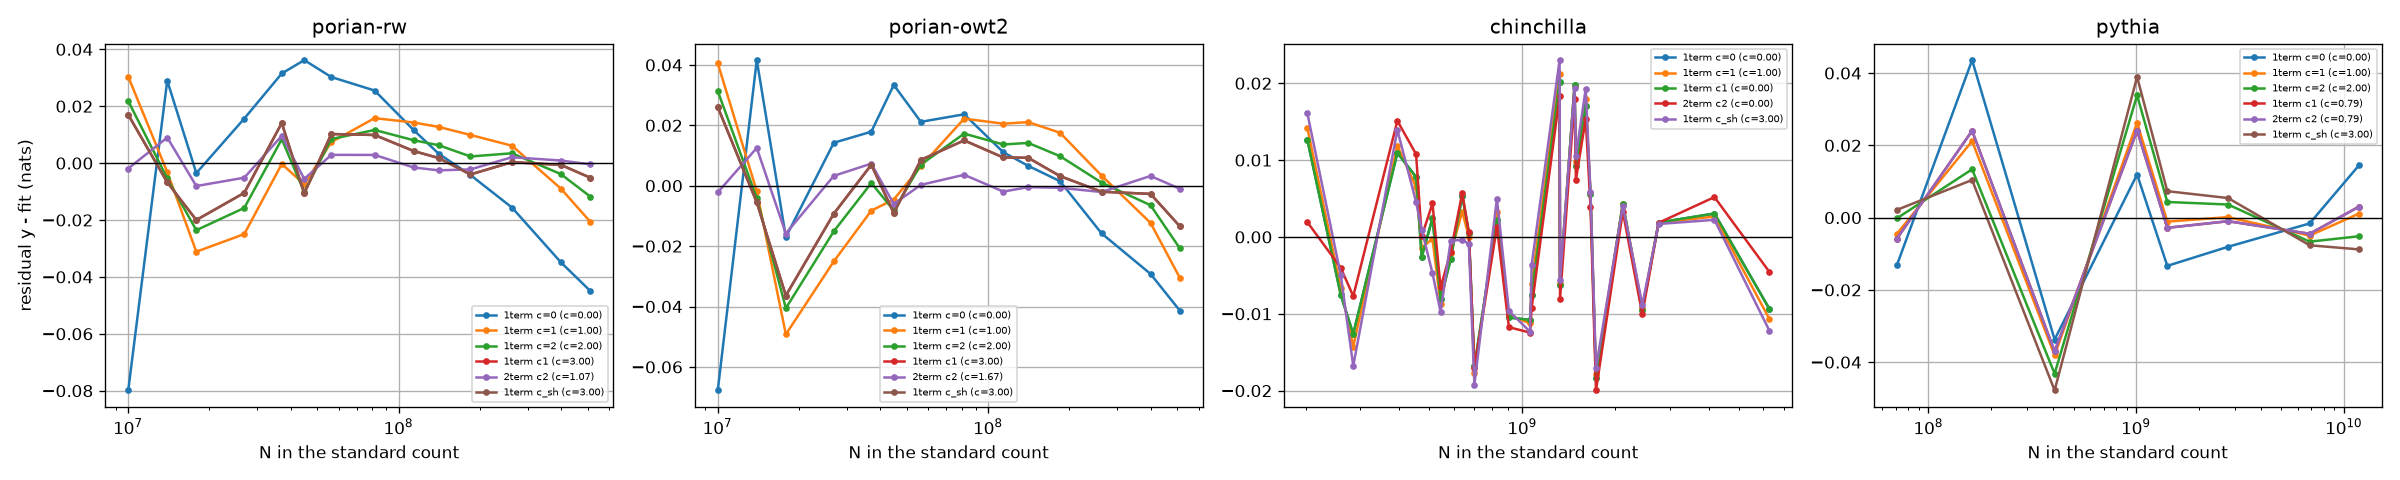

Data behind this chart, as committed beside it:
ladder, law, at, c, name, N_std, N_c, resid
chinchilla, 1term, c=0, 0.0, 2.167e+08, 202230784, 173408256, 0.01268
chinchilla, 1term, c=0, 0.0, 2.784e+08, 259432448, 226492416, -0.007548
chinchilla, 1term, c=0, 0.0, 3.056e+08, 284598272, 251658240, -0.01263
chinchilla, 1term, c=0, 0.0, 4.246e+08, 395069440, 353894400, 0.01095
chinchilla, 1term, c=0, 0.0, 4.885e+08, 454051840, 412876800, 0.007802
chinchilla, 1term, c=0, 0.0, 5.092e+08, 473504768, 428212224, -0.002606
chinchilla, 1term, c=0, 0.0, 5.525e+08, 513034240, 471859200, 0.002442
chinchilla, 1term, c=0, 0.0, 5.866e+08, 544873472, 499580928, -0.008069
chinchilla, 1term, c=0, 0.0, 6.322e+08, 587329536, 537919488, -0.002895
chinchilla, 1term, c=0, 0.0, 6.64e+08, 640031744, 594739200, 0.005383
chinchilla, 1term, c=0, 0.0, 7.243e+08, 672264192, 622854144, 0.0005352
chinchilla, 1term, c=0, 0.0, 8.163e+08, 700575744, 651165696, -0.01685
chinchilla, 1term, c=0, 0.0, 8.927e+08, 828348416, 770703360, 0.002252
chinchilla, 1term, c=0, 0.0, 1.018e+09, 905418752, 847773696, -0.01048
chinchilla, 1term, c=0, 0.0, 1.143e+09, 1059559424, 1001914368, -0.0108
chinchilla, 1term, c=0, 0.0, 1.266e+09, 1072513024, 1006632960, -0.007547
chinchilla, 1term, c=0, 0.0, 1.424e+09, 1320031232, 1250033664, 0.02014
chinchilla, 1term, c=0, 0.0, 1.429e+09, 1324171264, 1258291200, -0.006286
chinchilla, 1term, c=0, 0.0, 1.593e+09, 1475166208, 1409286144, 0.01972
chinchilla, 1term, c=0, 0.0, 1.609e+09, 1490490368, 1420492800, 0.009217
chinchilla, 1term, c=0, 0.0, 1.731e+09, 1602938880, 1528823808, 0.01707
chinchilla, 1term, c=0, 0.0, 1.794e+09, 1660949504, 1590951936, 0.005562
chinchilla, 1term, c=0, 0.0, 2.007e+09, 1730340864, 1656225792, -0.01842
chinchilla, 1term, c=0, 0.0, 2.283e+09, 2112546816, 2038431744, 0.004327
chinchilla, 1term, c=0, 0.0, 2.639e+09, 2441646080, 2359296000, -0.009516
chinchilla, 1term, c=0, 0.0, 2.98e+09, 2756218880, 2673868800, 0.001875
chinchilla, 1term, c=0, 0.0, 4.516e+09, 4175683584, 4076863488, 0.00305
chinchilla, 1term, c=0, 0.0, 6.796e+09, 6280916992, 6165626880, -0.009362
chinchilla, 1term, c=1, 1.0, 2.167e+08, 202230784, 202230784, 0.01422
chinchilla, 1term, c=1, 1.0, 2.784e+08, 259432448, 259432448, -0.006634
chinchilla, 1term, c=1, 1.0, 3.056e+08, 284598272, 284598272, -0.01428
chinchilla, 1term, c=1, 1.0, 4.246e+08, 395069440, 395069440, 0.01188
chinchilla, 1term, c=1, 1.0, 4.885e+08, 454051840, 454051840, 0.00648
chinchilla, 1term, c=1, 1.0, 5.092e+08, 473504768, 473504768, -0.001452
chinchilla, 1term, c=1, 1.0, 5.525e+08, 513034240, 513034240, -0.0002294
chinchilla, 1term, c=1, 1.0, 5.866e+08, 544873472, 544873472, -0.008785
chinchilla, 1term, c=1, 1.0, 6.322e+08, 587329536, 587329536, -0.002121
chinchilla, 1term, c=1, 1.0, 6.64e+08, 640031744, 640031744, 0.003288
chinchilla, 1term, c=1, 1.0, 7.243e+08, 672264192, 672264192, -2.3118945446931605e-05
chinchilla, 1term, c=1, 1.0, 8.163e+08, 700575744, 700575744, -0.01772
chinchilla, 1term, c=1, 1.0, 8.927e+08, 828348416, 828348416, 0.003217
chinchilla, 1term, c=1, 1.0, 1.018e+09, 905418752, 905418752, -0.01014
chinchilla, 1term, c=1, 1.0, 1.143e+09, 1059559424, 1059559424, -0.01126
chinchilla, 1term, c=1, 1.0, 1.266e+09, 1072513024, 1072513024, -0.00611
chinchilla, 1term, c=1, 1.0, 1.424e+09, 1320031232, 1320031232, 0.02124
chinchilla, 1term, c=1, 1.0, 1.429e+09, 1324171264, 1324171264, -0.005929
chinchilla, 1term, c=1, 1.0, 1.593e+09, 1475166208, 1475166208, 0.0197
chinchilla, 1term, c=1, 1.0, 1.609e+09, 1490490368, 1490490368, 0.009787
chinchilla, 1term, c=1, 1.0, 1.731e+09, 1602938880, 1602938880, 0.01795
chinchilla, 1term, c=1, 1.0, 1.794e+09, 1660949504, 1660949504, 0.005766
chinchilla, 1term, c=1, 1.0, 2.007e+09, 1730340864, 1730340864, -0.01783
chinchilla, 1term, c=1, 1.0, 2.283e+09, 2112546816, 2112546816, 0.004333
chinchilla, 1term, c=1, 1.0, 2.639e+09, 2441646080, 2441646080, -0.009204
chinchilla, 1term, c=1, 1.0, 2.98e+09, 2756218880, 2756218880, 0.001853
chinchilla, 1term, c=1, 1.0, 4.516e+09, 4175683584, 4175683584, 0.002656
chinchilla, 1term, c=1, 1.0, 6.796e+09, 6280916992, 6280916992, -0.01066
chinchilla, 1term, c1, 0.0, 2.167e+08, 202230784, 173408256, 0.01268
chinchilla, 1term, c1, 0.0, 2.784e+08, 259432448, 226492416, -0.007548
chinchilla, 1term, c1, 0.0, 3.056e+08, 284598272, 251658240, -0.01263
chinchilla, 1term, c1, 0.0, 4.246e+08, 395069440, 353894400, 0.01095
... 296 more rows
